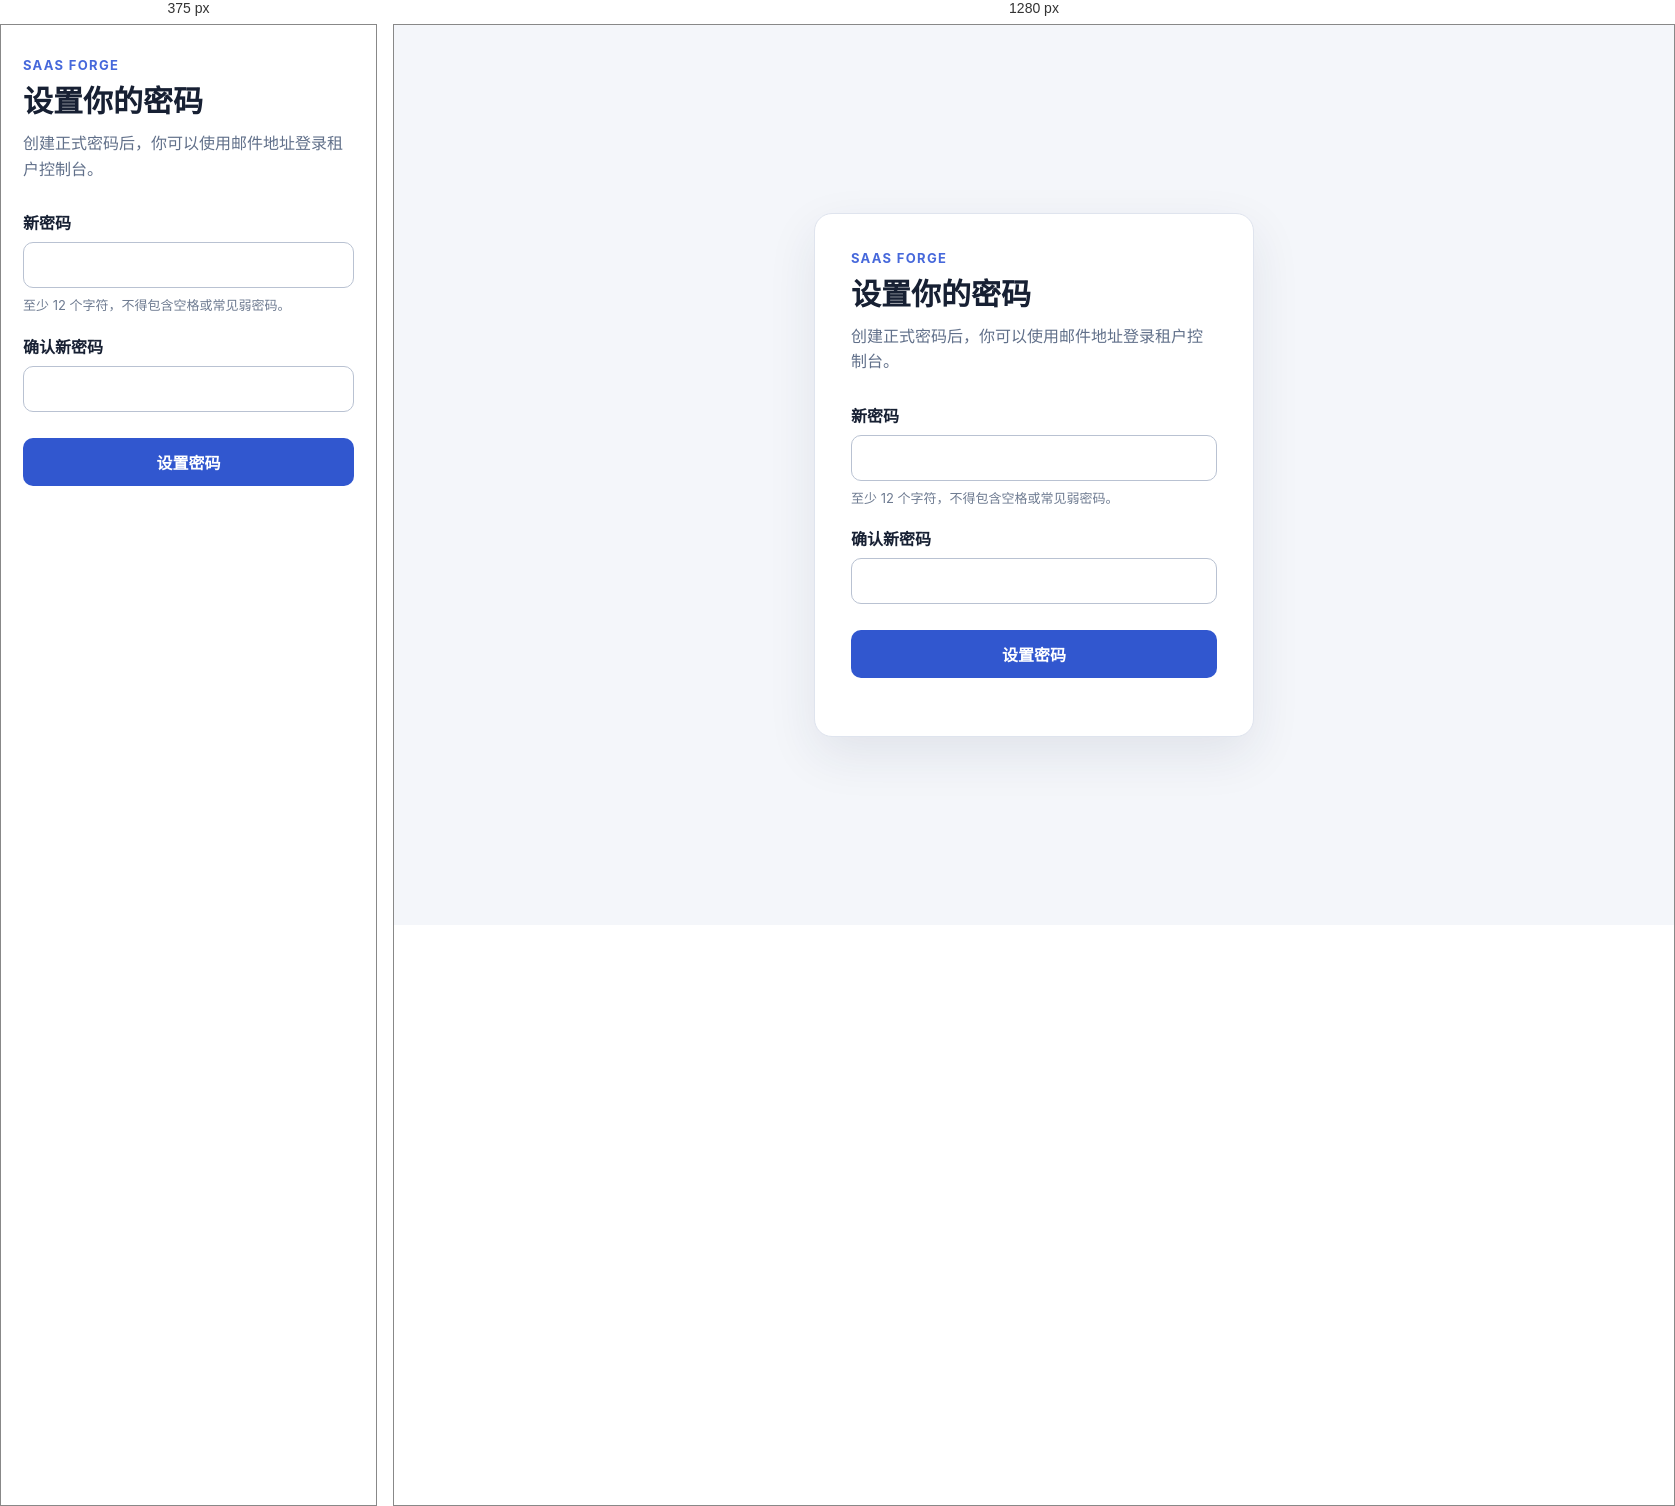
Rendered at 375 px and 1280 px, left to right.

<!-- file: index.html -->
<!doctype html>
<html lang="zh-CN">
<head>
  <meta charset="utf-8">
  <meta name="viewport" content="width=device-width, initial-scale=1">
  <meta name="referrer" content="no-referrer">
  <title>设置密码 · SaaS Forge</title>
  <link rel="stylesheet" href="/password-setup/styles.css">
  <script src="/password-setup/app.js" defer></script>
</head>
<body>
  <main class="card" aria-labelledby="page-title">
    <p class="eyebrow">SaaS Forge</p>
    <h1 id="page-title">设置你的密码</h1>
    <p class="intro">创建正式密码后，你可以使用邮件地址登录租户控制台。</p>

    <form id="password-form" novalidate>
      <label for="new-password">新密码</label>
      <input id="new-password" name="new-password" type="password" minlength="12" maxlength="128"
             autocomplete="new-password" required aria-describedby="password-help form-status">
      <p id="password-help" class="help">至少 12 个字符，不得包含空格或常见弱密码。</p>

      <label for="confirm-password">确认新密码</label>
      <input id="confirm-password" name="confirm-password" type="password" minlength="12" maxlength="128"
             autocomplete="new-password" required aria-describedby="form-status">

      <button id="submit-button" type="submit">设置密码</button>
    </form>

    <p id="form-status" class="status" role="status" aria-live="polite"></p>
  </main>
</body>
</html>


/* @media block from styles.css */
@media (max-width: 520px) {
  body { padding: 0; background: #fff; align-items: start; }
  .card { padding: 32px 22px; border: 0; border-radius: 0; box-shadow: none; }
}